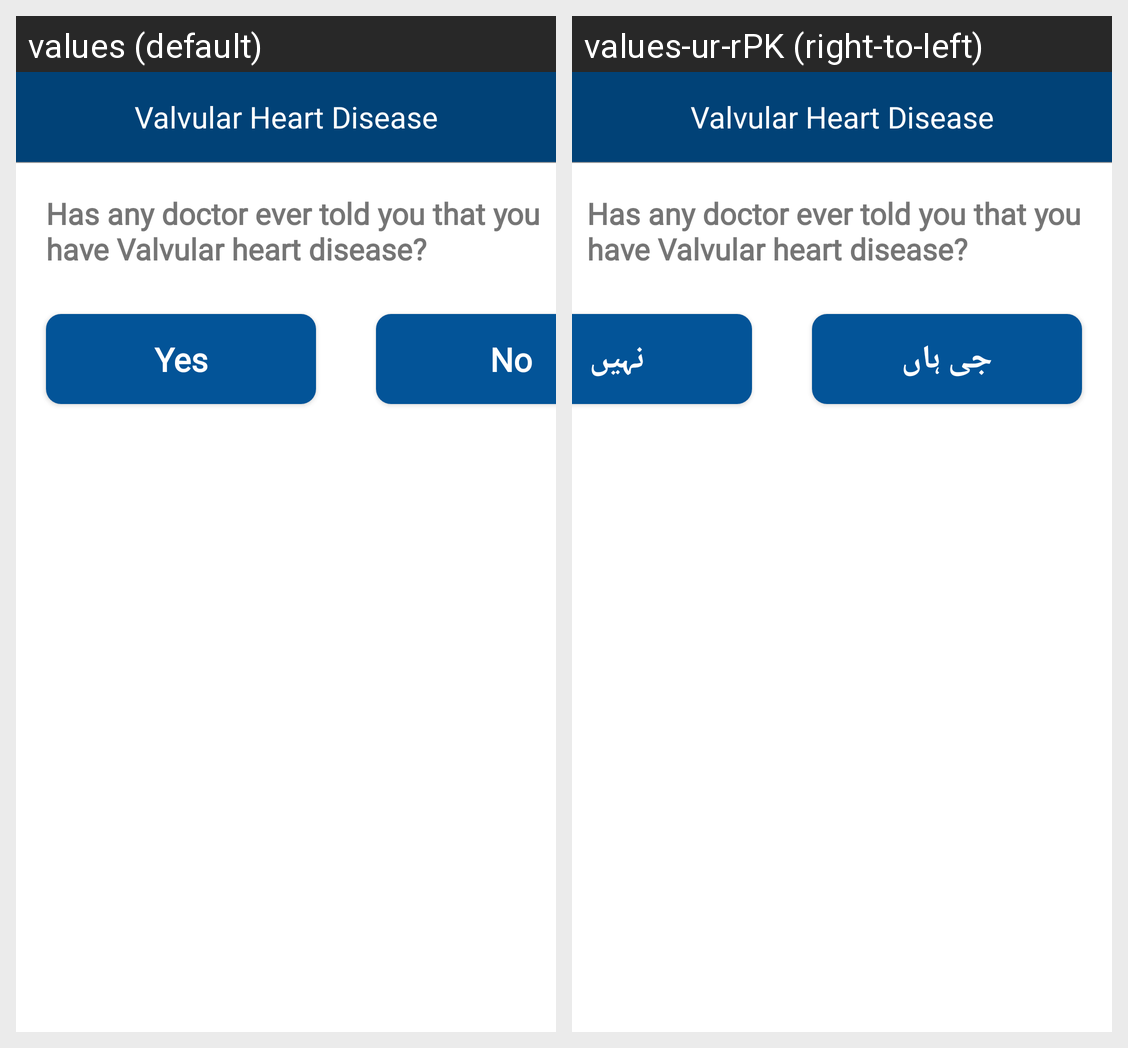

Here is an Android app screen in its default locale and in the app's own translations. Write out the translated-string differences for the strings that appear on this screen.
Android screen res/layout/valvular_heart_disease_dialog_layout.xml rendered under 2 locales, left to right: values (default), values-ur-rPK (right-to-left). Device: Nexus 5 (rendered at 1080×1920; each locale shown at half size, 540×960, under a caption strip naming it); theme Theme.First.
Strings drawn on this screen, with the default value and each locale's value (text and hints the layout hard-codes, and strings that could not be matched under every locale, appear in the picture but are not listed):

yes
  values: Yes
  values-ur-rPK: جی ہاں

no
  values: No
  values-ur-rPK: نہیں
